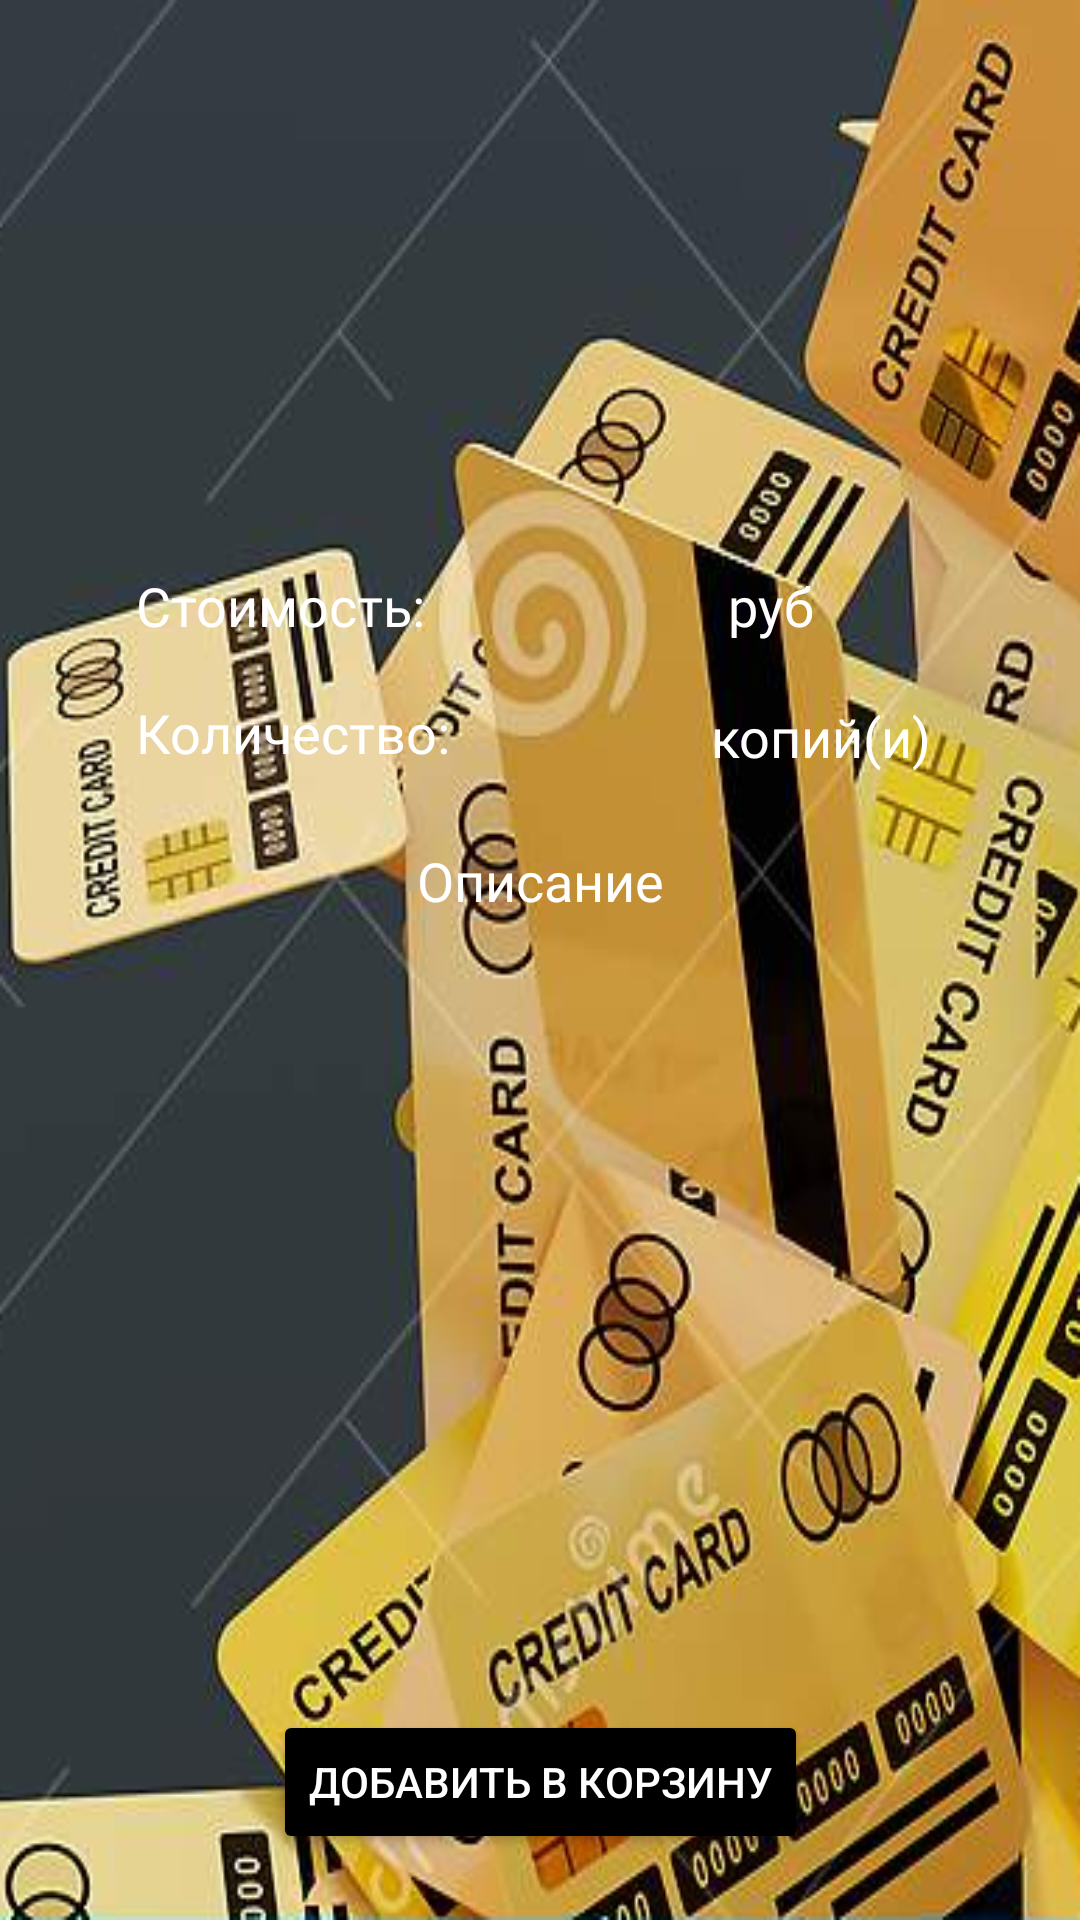

Reconstruct the res/layout file that produces this screen, plus the resources it refers to.
<!-- AndroidManifest.xml: application theme Theme.AppCompat.Light.NoActionBar -->
<!-- res/layout/outputinshopcreditcard.xml -->
<?xml version="1.0" encoding="utf-8"?>
<androidx.constraintlayout.widget.ConstraintLayout
    xmlns:android="http://schemas.android.com/apk/res/android"
    xmlns:app="http://schemas.android.com/apk/res-auto"
    xmlns:tools="http://schemas.android.com/tools"
    android:layout_width="match_parent"
    android:layout_height="match_parent"
    tools:context=".outinshop.OutputInCreditCard"
    android:background="@drawable/creditcardfon">

    <TextView
        android:id="@+id/tvNameCreditCard"
        android:layout_width="wrap_content"
        android:layout_height="wrap_content"
        android:layout_marginTop="8dp"
        android:fontFamily="@font/bungee_inline"
        android:inputType="text"
        android:textColor="@color/white"
        android:textSize="18sp"
        app:layout_constraintBottom_toBottomOf="parent"
        app:layout_constraintEnd_toEndOf="parent"
        app:layout_constraintHorizontal_bias="0.498"
        app:layout_constraintStart_toStartOf="parent"
        app:layout_constraintTop_toTopOf="parent"
        app:layout_constraintVertical_bias="0.023" />

    <TextView
        android:id="@+id/tvCostCreditCard"
        android:layout_width="wrap_content"
        android:layout_height="wrap_content"
        android:fontFamily="@font/ubuntu_light"
        android:gravity="center"
        android:inputType="number"
        android:textColor="@color/white"
        android:textSize="18sp"
        app:layout_constraintBottom_toBottomOf="parent"
        app:layout_constraintEnd_toEndOf="parent"
        app:layout_constraintHorizontal_bias="0.501"
        app:layout_constraintStart_toStartOf="parent"
        app:layout_constraintTop_toTopOf="parent"
        app:layout_constraintVertical_bias="0.377" />

    <TextView
        android:id="@+id/tvQuantityCreditCard"
        android:layout_width="wrap_content"
        android:layout_height="wrap_content"
        android:fontFamily="@font/ubuntu_light"
        android:gravity="center"
        android:inputType="number"
        android:textColor="@color/white"
        android:textSize="18sp"
        app:layout_constraintBottom_toBottomOf="parent"
        app:layout_constraintEnd_toEndOf="parent"
        app:layout_constraintHorizontal_bias="0.501"
        app:layout_constraintStart_toStartOf="parent"
        app:layout_constraintTop_toTopOf="parent"
        app:layout_constraintVertical_bias="0.307" />

    <TextView
        android:id="@+id/tvDescrCredCard"
        android:layout_width="wrap_content"
        android:layout_height="wrap_content"
        android:fontFamily="@font/ubuntu_light"
        android:gravity="center"
        android:inputType="textMultiLine"
        android:textColor="@color/white"
        android:textSize="18sp"
        app:layout_constraintBottom_toBottomOf="parent"
        app:layout_constraintEnd_toEndOf="parent"
        app:layout_constraintHorizontal_bias="0.501"
        app:layout_constraintStart_toStartOf="parent"
        app:layout_constraintTop_toTopOf="parent"
        app:layout_constraintVertical_bias="0.514" />

    <TextView
        android:layout_width="wrap_content"
        android:layout_height="wrap_content"
        android:fontFamily="@font/ubuntu_light"
        android:text="@string/cost"
        android:textColor="@color/white"
        android:textSize="18sp"
        app:layout_constraintBottom_toBottomOf="parent"
        app:layout_constraintEnd_toEndOf="parent"
        app:layout_constraintHorizontal_bias="0.172"
        app:layout_constraintStart_toStartOf="parent"
        app:layout_constraintTop_toTopOf="parent"
        app:layout_constraintVertical_bias="0.308" />

    <TextView
        android:layout_width="wrap_content"
        android:layout_height="wrap_content"
        android:fontFamily="@font/ubuntu_light"
        android:text="@string/quantity"
        android:textColor="@color/white"
        android:textSize="18sp"
        app:layout_constraintBottom_toBottomOf="parent"
        app:layout_constraintEnd_toEndOf="parent"
        app:layout_constraintHorizontal_bias="0.177"
        app:layout_constraintStart_toStartOf="parent"
        app:layout_constraintTop_toTopOf="parent"
        app:layout_constraintVertical_bias="0.377" />

    <TextView
        android:layout_width="wrap_content"
        android:layout_height="wrap_content"
        android:fontFamily="@font/ubuntu_light"
        android:text="@string/val_rub"
        android:textColor="@color/white"
        android:textSize="18sp"
        app:layout_constraintBottom_toBottomOf="parent"
        app:layout_constraintEnd_toEndOf="parent"
        app:layout_constraintHorizontal_bias="0.732"
        app:layout_constraintStart_toStartOf="parent"
        app:layout_constraintTop_toTopOf="parent"
        app:layout_constraintVertical_bias="0.308" />

    <TextView
        android:layout_width="78dp"
        android:layout_height="24dp"
        android:fontFamily="@font/ubuntu_light"
        android:text="@string/copy_prod"
        android:textColor="@color/white"
        android:textSize="18sp"
        app:layout_constraintBottom_toBottomOf="parent"
        app:layout_constraintEnd_toEndOf="parent"
        app:layout_constraintHorizontal_bias="0.84"
        app:layout_constraintStart_toStartOf="parent"
        app:layout_constraintTop_toTopOf="parent"
        app:layout_constraintVertical_bias="0.379" />

    <TextView
        android:id="@+id/textView8"
        android:layout_width="wrap_content"
        android:layout_height="wrap_content"
        android:fontFamily="@font/ubuntu_light"
        android:text="@string/description"
        android:textColor="@color/white"
        android:textSize="18sp"
        app:layout_constraintBottom_toBottomOf="parent"
        app:layout_constraintEnd_toEndOf="parent"
        app:layout_constraintStart_toStartOf="parent"
        app:layout_constraintTop_toTopOf="parent"
        app:layout_constraintVertical_bias="0.457" />

    <Button
        android:id="@+id/addCreditCardBasket"
        android:layout_width="wrap_content"
        android:layout_height="wrap_content"
        android:layout_marginBottom="8dp"
        android:backgroundTint="@color/black"
        android:text="@string/add_product_basket"
        android:textColor="@color/white"
        app:layout_constraintBottom_toBottomOf="parent"
        app:layout_constraintEnd_toEndOf="parent"
        app:layout_constraintStart_toStartOf="parent"
        app:layout_constraintTop_toTopOf="parent"
        app:layout_constraintVertical_bias="0.976" />
</androidx.constraintlayout.widget.ConstraintLayout>
<!-- resources referenced by this layout -->
<resources>
  <color name="black">#FF000000</color>
  <color name="white">#FFFFFFFF</color>
  <!-- drawable creditcardfon: png bitmap (drawable-v24, 365634 bytes) -->
  <string name="add_product_basket">Добавить в корзину</string>
  <string name="copy_prod">копий(и)</string>
  <string name="cost">Стоимость:</string>
  <string name="description">Описание</string>
  <string name="quantity">Количество:</string>
  <string name="val_rub">руб</string>
</resources>
